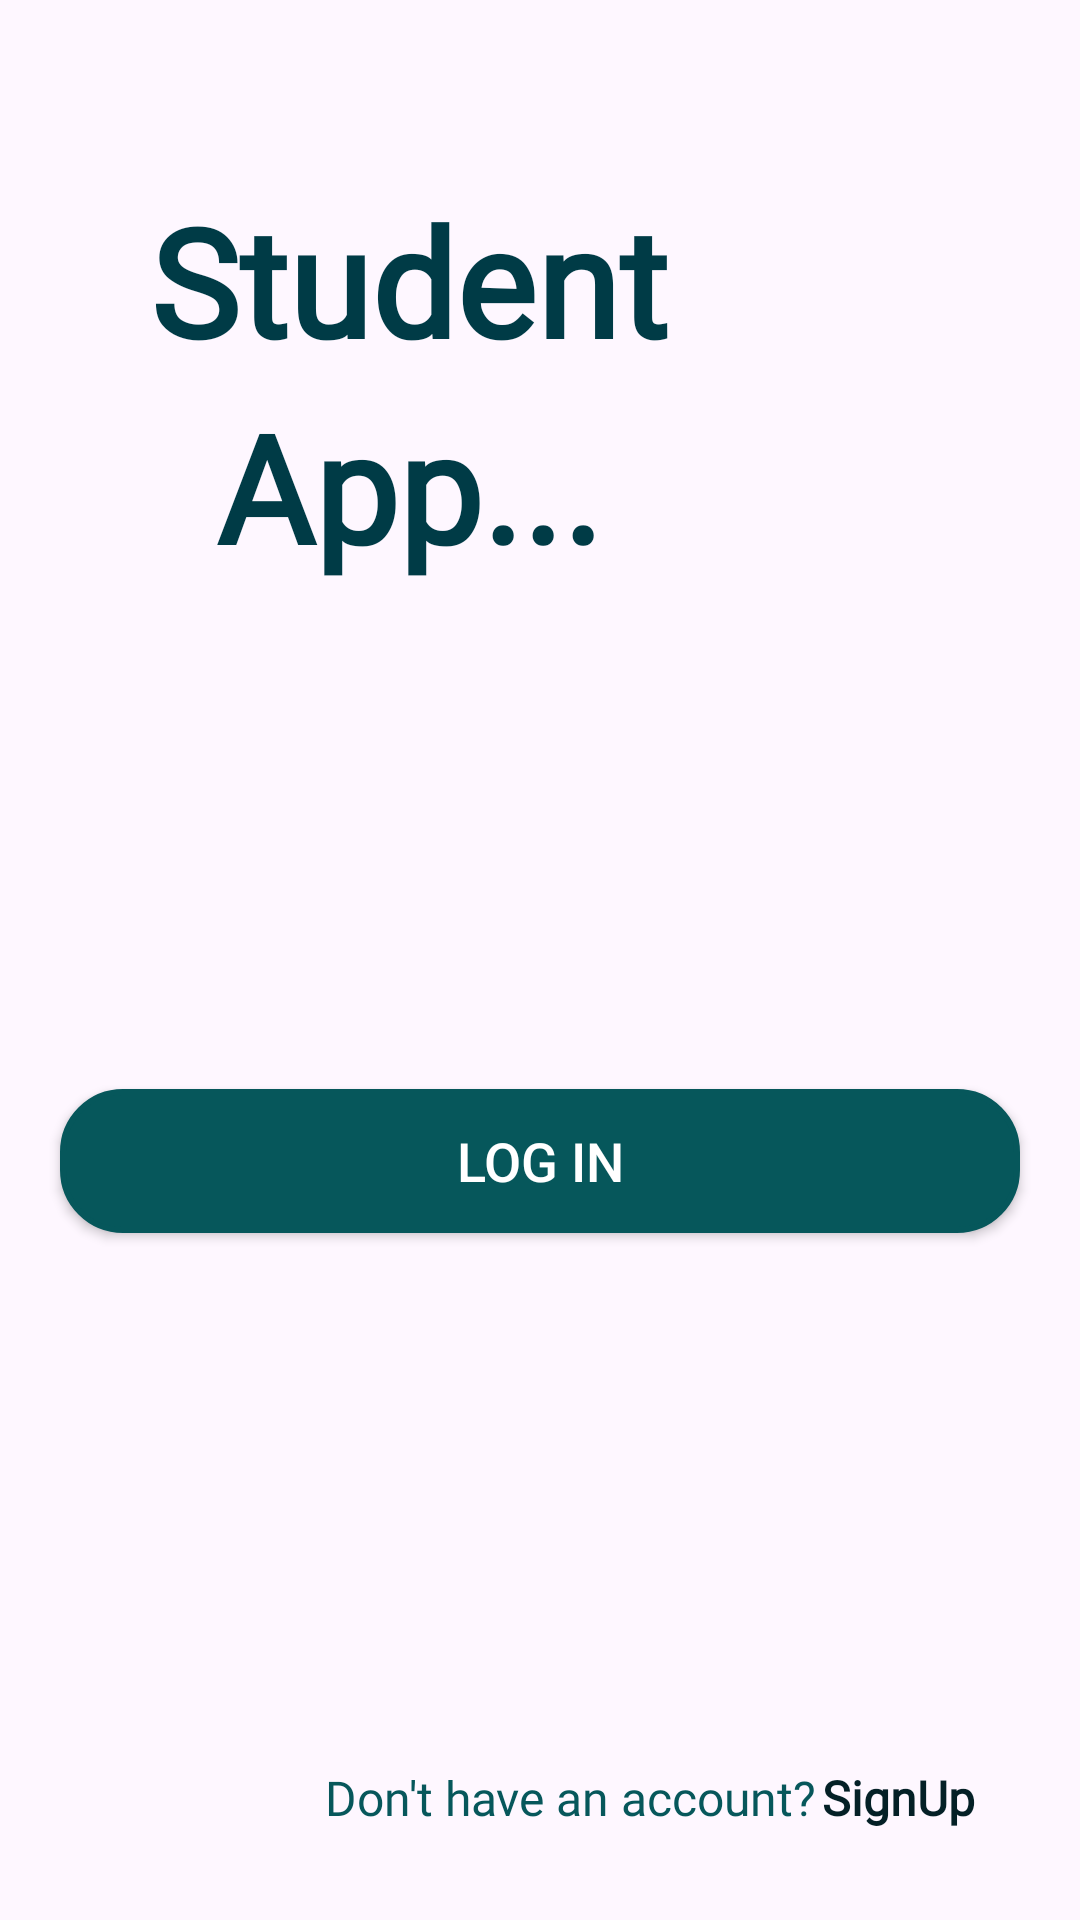

Write the Android layout XML for this screen, with the resource values it uses.
<!-- AndroidManifest.xml: application theme Theme.FireBase -->
<!-- res/layout/activity_intro_screen.xml -->
<?xml version="1.0" encoding="utf-8"?>
<androidx.constraintlayout.widget.ConstraintLayout
    xmlns:android="http://schemas.android.com/apk/res/android"
    xmlns:app="http://schemas.android.com/apk/res-auto"
    xmlns:tools="http://schemas.android.com/tools"
    android:id="@+id/main"
    android:layout_width="match_parent"
    android:layout_height="match_parent"
    tools:context=".ui.IntroScreenActivity">

    <androidx.appcompat.widget.AppCompatImageView
        android:id="@+id/imageView"
        android:layout_width="match_parent"
        android:layout_height="wrap_content"
        android:src="@drawable/loginbacground"
        android:scaleType="fitXY"
        app:layout_constraintStart_toStartOf="parent"
        app:layout_constraintEnd_toEndOf="parent"
        app:layout_constraintTop_toTopOf="parent"/>


    <androidx.appcompat.widget.AppCompatTextView
        android:id="@+id/tv_Login"
        android:layout_width="wrap_content"
        android:layout_height="wrap_content"
        android:gravity="center"
        android:fontFamily="@font/roboto"
        android:padding="10dp"
        android:text="@string/intro_screen_student_napp"
        android:lineSpacingExtra="10dp"
        android:textColor="#003B46"
        android:textSize="50sp"
        android:textStyle="bold"
        app:layout_constraintStart_toStartOf="parent"
        android:layout_marginStart="40dp"
        android:layout_marginTop="50dp"
        app:layout_constraintTop_toBottomOf="@+id/imageView"/>

    <androidx.appcompat.widget.AppCompatButton
        android:id="@+id/btn_login"
        android:layout_width="0dp"
        android:layout_height="wrap_content"
        android:layout_marginStart="20dp"
        android:layout_marginEnd="20dp"
        android:layout_marginBottom="20dp"
        android:background="@drawable/bg_button"
        android:text="@string/intro_screen_log_in"
        android:textAllCaps="false"
        android:textColor="@color/white"
        android:textSize="18sp"
        app:layout_constraintEnd_toEndOf="parent"
        app:layout_constraintStart_toStartOf="parent"
        app:layout_constraintBottom_toTopOf="@id/btn_signup"
        app:layout_constraintTop_toBottomOf="@id/tv_Login"

        />

    <androidx.appcompat.widget.AppCompatTextView
        android:id="@+id/tv_create_new_acc"
        android:layout_width="wrap_content"
        android:layout_height="wrap_content"
        android:gravity="center"
        android:fontFamily="@font/roboto"
        app:textAllCaps="false"
        android:layout_marginStart="20dp"
        android:layout_marginTop="10dp"
        android:text="@string/intro_screen_don_t_have_an_account"
        android:textColor="#07575B"
        android:textSize="16sp"
        android:layout_marginBottom="30dp"
        app:layout_constraintStart_toStartOf="parent"
        app:layout_constraintBottom_toBottomOf="parent"
        app:layout_constraintEnd_toEndOf="parent"/>

    <androidx.appcompat.widget.AppCompatTextView
        android:id="@+id/btn_signup"
        android:layout_width="wrap_content"
        android:layout_height="wrap_content"
        android:gravity="center"
        android:fontFamily="@font/roboto"
        app:textAllCaps="false"
        android:layout_marginStart="2dp"
        android:layout_marginTop="10dp"
        android:text="@string/intro_screen_signup"
        android:textColor="#042026"
        android:textStyle="bold"
        android:layout_marginBottom="30dp"
        android:textSize="16sp"
        app:layout_constraintStart_toEndOf="@id/tv_create_new_acc"
        app:layout_constraintBottom_toBottomOf="parent" />

</androidx.constraintlayout.widget.ConstraintLayout>
<!-- resources referenced by this layout -->
<resources>
  <color name="white">#FFFFFFFF</color>
  <!-- drawable bg_button (drawable) -->
  <?xml version="1.0" encoding="utf-8"?>
  <shape xmlns:android="http://schemas.android.com/apk/res/android"
      android:shape="rectangle">
      <solid android:color="@color/dark_green" />
      <corners android:radius="20dp" />
      <stroke
          android:width="2dp"
          android:color="@color/dark_green"
          />
  </shape>
  <string name="intro_screen_don_t_have_an_account">Don\'t have an account?</string>
  <string name="intro_screen_log_in">LOG IN</string>
  <string name="intro_screen_signup">SignUp</string>
  <string name="intro_screen_student_napp">Student\nApp...</string>
  <style name="Theme.FireBase" parent="Base.Theme.FireBase" />
  <color name="dark_green">#06575b</color>
  <style name="Base.Theme.FireBase" parent="Theme.Material3.Light.NoActionBar">
          
  
      </style>
</resources>
